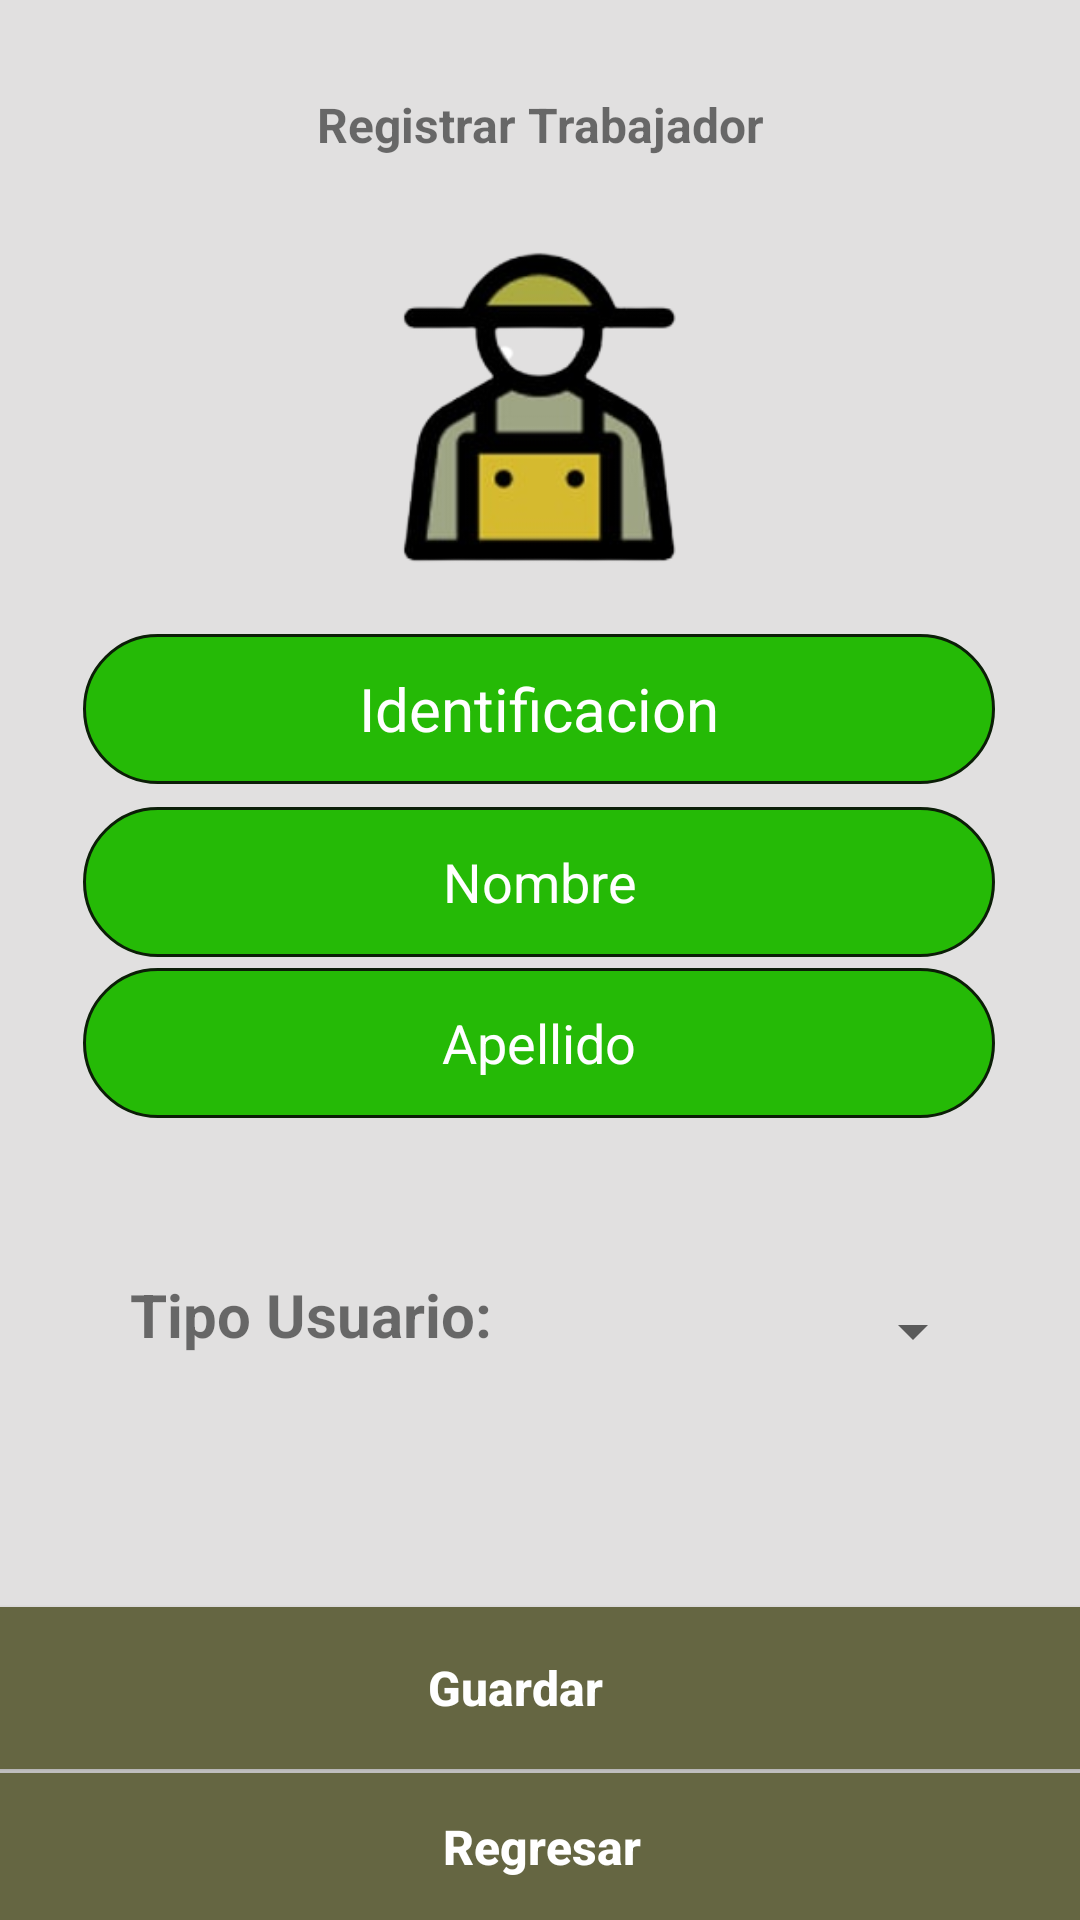

Write the Android layout XML for this screen, with the resource values it uses.
<!-- AndroidManifest.xml: application theme Theme.MenuTest -->
<!-- res/layout/agregar_trabajadores.xml -->
<?xml version="1.0" encoding="utf-8"?>
<androidx.constraintlayout.widget.ConstraintLayout xmlns:android="http://schemas.android.com/apk/res/android"
    xmlns:app="http://schemas.android.com/apk/res-auto"
    xmlns:tools="http://schemas.android.com/tools"
    android:layout_width="match_parent"
    android:layout_height="match_parent"
    tools:context=".VaccineActivity"
    android:background="#E1E0E0">

    <Button
        android:id="@+id/buttonGuardarVacunacion"
        android:layout_width="414dp"
        android:layout_height="54dp"
        android:background="#656642"
        android:text="Guardar"
        android:textAllCaps="false"
        android:textColor="#FFFFFF"
        android:textSize="16sp"
        android:textStyle="bold"
        app:layout_constraintBottom_toBottomOf="parent"
        app:layout_constraintEnd_toEndOf="parent"
        app:layout_constraintHorizontal_bias="0.666"
        app:layout_constraintStart_toStartOf="parent"
        app:layout_constraintTop_toTopOf="parent"
        app:layout_constraintVertical_bias="0.914" />

    <ImageView
        android:id="@+id/imageView15"
        android:layout_width="156dp"
        android:layout_height="116dp"
        app:layout_constraintBottom_toBottomOf="parent"
        app:layout_constraintEnd_toEndOf="parent"
        app:layout_constraintHorizontal_bias="0.498"
        app:layout_constraintStart_toStartOf="parent"
        app:layout_constraintTop_toTopOf="parent"
        app:layout_constraintVertical_bias="0.146"
        app:srcCompat="@drawable/trabajador" />

    <Button
        android:id="@+id/btnRegresarVacunacion"
        android:layout_width="417dp"
        android:layout_height="49dp"
        android:background="#656642"
        android:text="Regresar"
        android:textAllCaps="false"
        android:textColor="#FFFFFF"
        android:textSize="16sp"
        android:textStyle="bold"
        app:layout_constraintBottom_toBottomOf="parent"
        app:layout_constraintEnd_toEndOf="parent"
        app:layout_constraintHorizontal_bias="0.498"
        app:layout_constraintStart_toStartOf="parent"
        app:layout_constraintTop_toTopOf="parent"
        app:layout_constraintVertical_bias="1.0" />

    <TextView
        android:id="@+id/textView8"
        android:layout_width="149dp"
        android:layout_height="38dp"
        android:text="Registrar Trabajador"
        android:textSize="16sp"
        android:textStyle="bold"
        app:layout_constraintBottom_toBottomOf="parent"
        app:layout_constraintEnd_toEndOf="parent"
        app:layout_constraintStart_toStartOf="parent"
        app:layout_constraintTop_toTopOf="parent"
        app:layout_constraintVertical_bias="0.051" />

    <EditText
        android:id="@+id/editNotasVacunacion"
        android:layout_width="304dp"
        android:layout_height="50dp"
        android:background="@drawable/rectangle_drawable"
        android:ems="10"
        android:hint="Apellido"
        android:inputType="text"
        android:textAlignment="center"
        android:textColor="@android:color/white"
        android:textColorHint="@android:color/white"
        app:layout_constraintBottom_toBottomOf="parent"
        app:layout_constraintEnd_toEndOf="parent"
        app:layout_constraintHorizontal_bias="0.495"
        app:layout_constraintStart_toStartOf="parent"
        app:layout_constraintTop_toTopOf="parent"
        app:layout_constraintVertical_bias="0.547" />

    <EditText
        android:id="@+id/entryEnfermedadVacunacion"
        android:layout_width="304dp"
        android:layout_height="50dp"
        android:background="@drawable/rectangle_drawable"
        android:ems="10"
        android:hint="Nombre"
        android:inputType="textPersonName"
        android:textAlignment="center"
        android:textColor="#FFFFFF"
        android:textColorHint="@android:color/white"
        app:layout_constraintBottom_toBottomOf="parent"
        app:layout_constraintEnd_toEndOf="parent"
        app:layout_constraintHorizontal_bias="0.495"
        app:layout_constraintStart_toStartOf="parent"
        app:layout_constraintTop_toTopOf="parent"
        app:layout_constraintVertical_bias="0.456" />

    <EditText
        android:id="@+id/entryFechaVacunacion"
        android:layout_width="304dp"
        android:layout_height="50dp"
        android:background="@drawable/rectangle_drawable"
        android:ems="10"
        android:hint="Identificacion"
        android:inputType="date"
        android:minHeight="48dp"
        android:textAlignment="center"
        android:textColor="#FFFFFF"
        android:textColorHint="@android:color/white"
        android:textSize="20sp"
        app:layout_constraintBottom_toBottomOf="parent"
        app:layout_constraintEnd_toEndOf="parent"
        app:layout_constraintHorizontal_bias="0.495"
        app:layout_constraintStart_toStartOf="parent"
        app:layout_constraintTop_toTopOf="parent"
        app:layout_constraintVertical_bias="0.358" />

    <TextView
        android:id="@+id/textView16"
        android:layout_width="wrap_content"
        android:layout_height="wrap_content"
        android:text="Tipo Usuario: "
        android:textSize="20sp"
        android:textStyle="bold"
        app:layout_constraintBottom_toBottomOf="parent"
        app:layout_constraintEnd_toEndOf="parent"
        app:layout_constraintHorizontal_bias="0.185"
        app:layout_constraintStart_toStartOf="parent"
        app:layout_constraintTop_toTopOf="parent"
        app:layout_constraintVertical_bias="0.693" />

    <Spinner
        android:id="@+id/spinnerBovinoVacunacion"
        android:layout_width="187dp"
        android:layout_height="42dp"
        android:contentDescription="@string/app_name"
        app:layout_constraintBottom_toBottomOf="parent"
        app:layout_constraintEnd_toEndOf="parent"
        app:layout_constraintHorizontal_bias="0.816"
        app:layout_constraintStart_toStartOf="parent"
        app:layout_constraintTop_toTopOf="parent"
        app:layout_constraintVertical_bias="0.707" />

</androidx.constraintlayout.widget.ConstraintLayout>
<!-- resources referenced by this layout -->
<resources>
  <!-- drawable rectangle_drawable (drawable) -->
  <?xml version="1.0" encoding="utf-8"?>
  <shape xmlns:android="http://schemas.android.com/apk/res/android"
      android:shape="rectangle">
      <solid android:color="#25BA06"/>
      <stroke
          android:width="1dp"
          android:color="#0B1E07"/>
      <padding
          android:bottom="5dp"
          android:left="5dp"
          android:right="5dp"
          android:top="5dp"/>
      <corners
          android:bottomLeftRadius="50dp"
          android:bottomRightRadius="50dp"
          android:topLeftRadius="50dp"
          android:topRightRadius="50dp"/>
  </shape>
  <!-- drawable trabajador: png bitmap (drawable-200dpi, 22874 bytes) -->
  <string name="app_name">Spinner Example</string>
  <style name="Theme.MenuTest" parent="Theme.MaterialComponents.DayNight.DarkActionBar">
          
          <item name="colorPrimary">#3A6311</item>
          <item name="colorPrimaryVariant">#195009</item>
          <item name="colorOnPrimary">@color/white</item>
          
          <item name="colorSecondary">#97E460</item>
          <item name="colorSecondaryVariant">#B5EF74</item>
          <item name="colorOnSecondary">@color/black</item>
          
          <item name="android:statusBarColor" tools:targetApi="l">?attr/colorPrimaryVariant</item>
          
      </style>
  <!-- not gathered from this repository: default colours our renderer supplied (Android Studio template values) -->
  <color name="black">#FF000000</color>
  <color name="white">#FFFFFFFF</color>
</resources>
